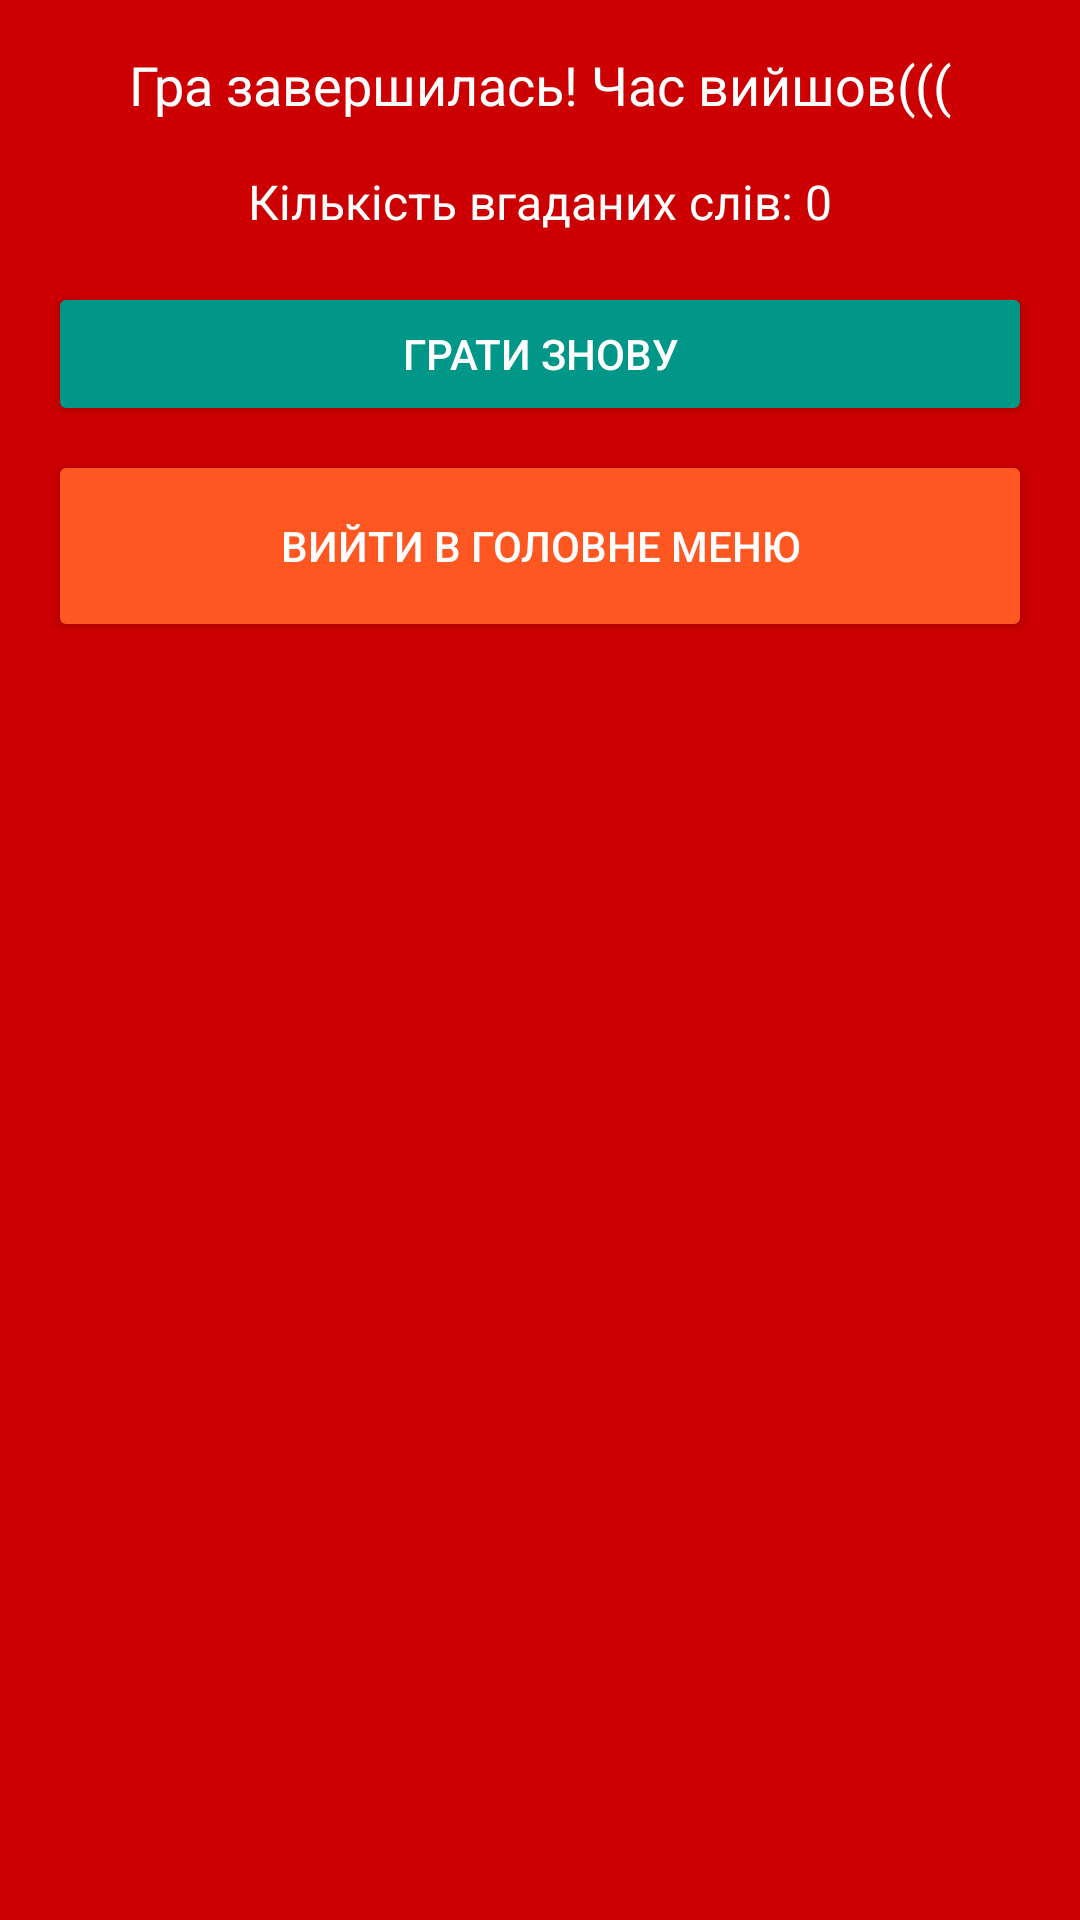

Here is an Android app screen rendered from its layout file. Give the layout XML and the strings, colors and styles it references.
<!-- AndroidManifest.xml: application theme Theme.Lab1_Shved -->
<!-- res/layout/custom_toast_game_over.xml -->
<LinearLayout xmlns:android="http://schemas.android.com/apk/res/android"
    android:layout_width="wrap_content"
    android:layout_height="wrap_content"
    android:layout_gravity="center"
    android:layout_margin="16dp"
    android:background="@android:color/holo_red_dark"
    android:orientation="vertical"
    android:padding="16dp">

    <TextView
        android:layout_width="wrap_content"
        android:layout_height="wrap_content"
        android:text="Гра завершилась! Час вийшов((("
        android:textColor="#FFFFFF"
        android:textSize="18sp"
        android:layout_gravity="center_horizontal" />


    <TextView
        android:id="@+id/guessedWordsTextView"
        android:layout_width="wrap_content"
        android:layout_height="wrap_content"
        android:text="Кількість вгаданих слів: 0"
        android:textColor="#FFFFFF"
        android:textSize="16sp"
        android:layout_gravity="center_horizontal"
        android:layout_marginTop="16dp" />

    <Button
        android:id="@+id/replayButton"
        android:layout_width="match_parent"
        android:layout_height="wrap_content"
        android:text="Грати знову"
        android:backgroundTint="#009688"
        android:textColor="#FFFFFF"
        android:layout_marginTop="16dp" />

    <Button
        android:id="@+id/exitButton"
        android:layout_width="match_parent"
        android:layout_height="64dp"
        android:layout_marginTop="8dp"
        android:backgroundTint="#FF5722"
        android:text="Вийти в головне меню"
        android:textColor="#FFFFFF" />
</LinearLayout>
<!-- resources referenced by this layout -->
<resources>
  <style name="Theme.Lab1_Shved" parent="Base.Theme.Lab1_Shved" />
  <style name="Base.Theme.Lab1_Shved" parent="Theme.Material3.DayNight.NoActionBar">
          
          
      </style>
</resources>
